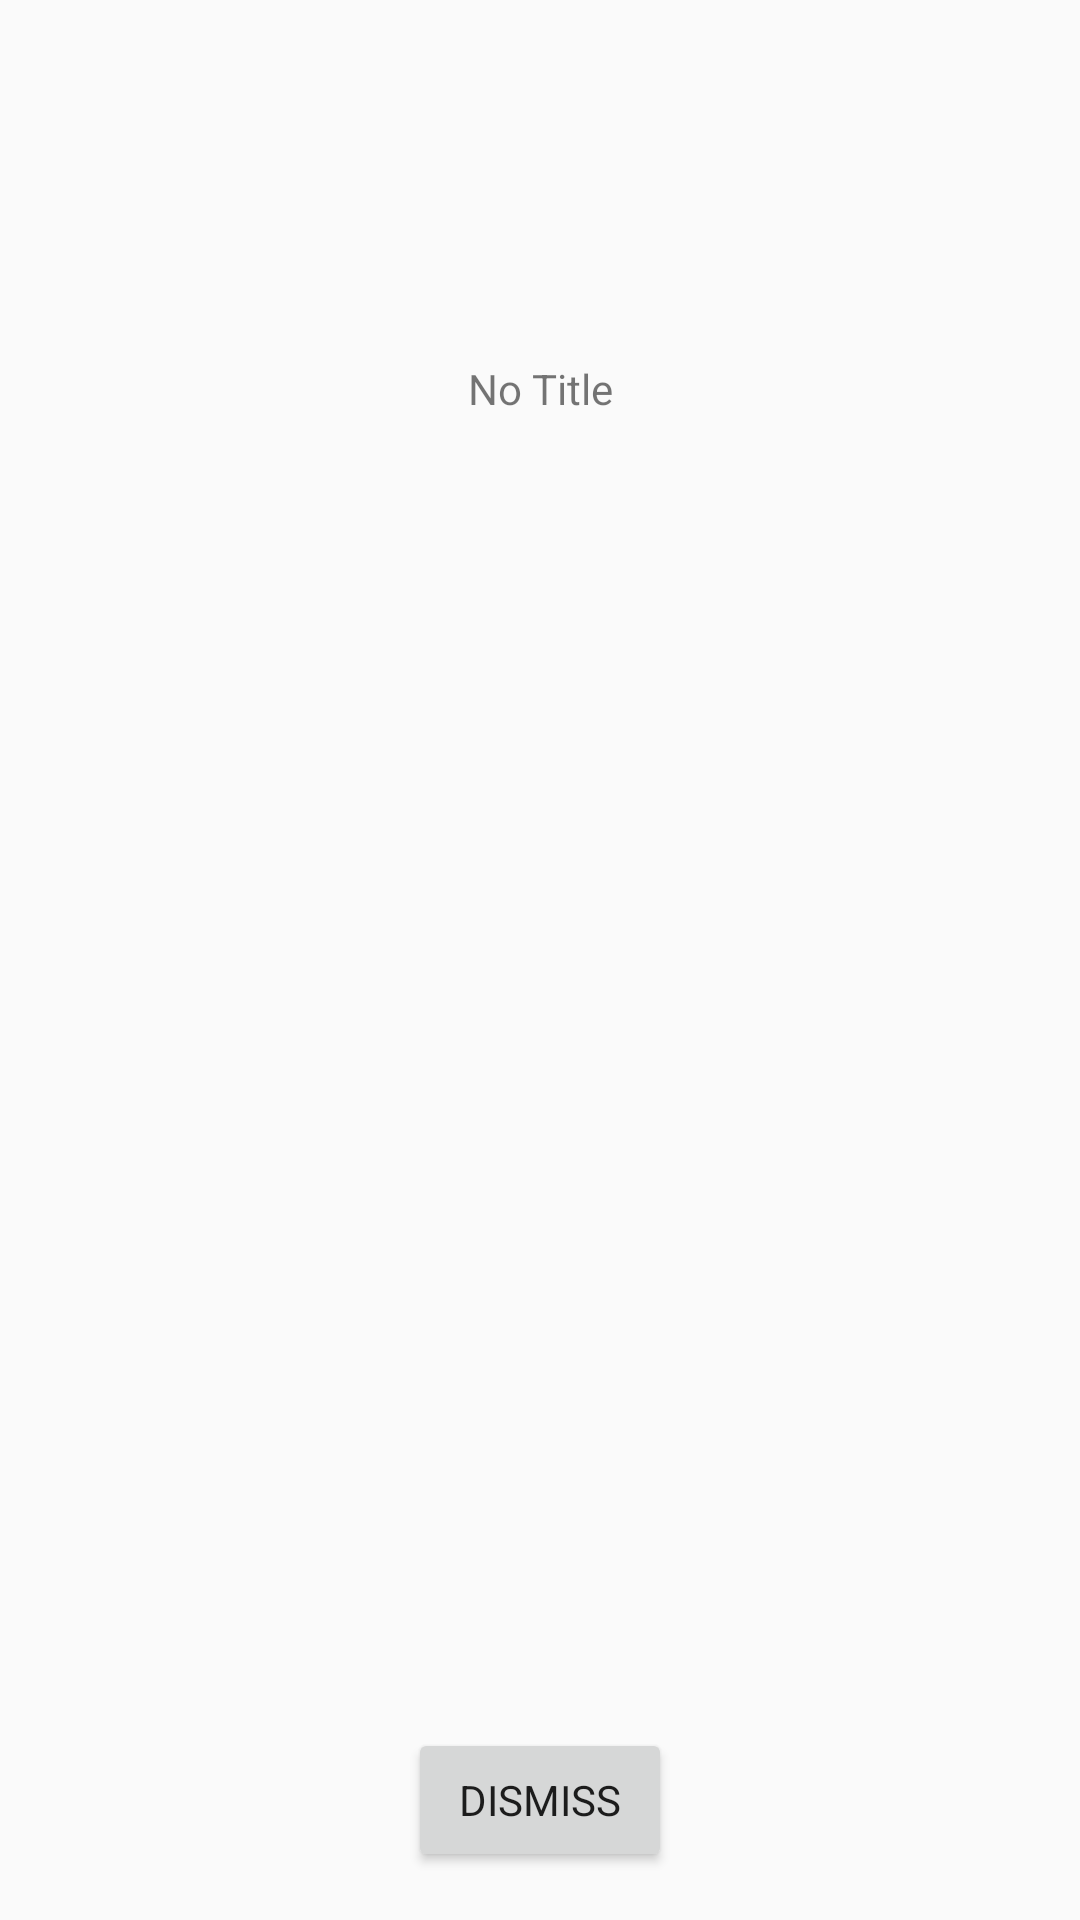

Produce the Android XML layout that renders to this screen, including the resource entries it uses.
<!-- AndroidManifest.xml: application theme AppTheme -->
<!-- res/layout/activity_popup_reminder.xml -->
<?xml version="1.0" encoding="utf-8"?>
<layout>
    <androidx.constraintlayout.widget.ConstraintLayout xmlns:android="http://schemas.android.com/apk/res/android"
        xmlns:app="http://schemas.android.com/apk/res-auto"
        xmlns:tools="http://schemas.android.com/tools"
        android:layout_width="match_parent"
        android:layout_height="match_parent"
        tools:context=".ui.activity.PopupReminderActivity">

        <TextView
            android:id="@+id/tvTitle"
            android:layout_width="wrap_content"
            android:layout_height="wrap_content"
            android:layout_marginTop="120dp"
            android:text="No Title"
            app:layout_constraintEnd_toEndOf="parent"
            app:layout_constraintStart_toStartOf="parent"
            app:layout_constraintTop_toTopOf="parent" />

        <Button
            android:id="@+id/bDismiss"
            android:layout_width="wrap_content"
            android:layout_height="wrap_content"
            android:layout_marginStart="16dp"
            android:layout_marginEnd="16dp"
            android:layout_marginBottom="16dp"
            android:text="@string/dismiss"
            app:layout_constraintBottom_toBottomOf="parent"
            app:layout_constraintEnd_toEndOf="parent"
            app:layout_constraintStart_toStartOf="parent" />
    </androidx.constraintlayout.widget.ConstraintLayout>
</layout>
<!-- resources referenced by this layout -->
<resources>
  <string name="dismiss">Dismiss</string>
  <style name="AppTheme" parent="Theme.AppCompat.Light.DarkActionBar">
          
          <item name="colorPrimary">@color/colorPrimary</item>
          <item name="colorPrimaryDark">@color/colorPrimaryDark</item>
          <item name="colorAccent">@color/colorAccent</item>
          <item name="fontFamily">@font/candara</item>
      </style>
  <color name="colorPrimary">#424242</color>
  <color name="colorPrimaryDark">#212121</color>
  <color name="colorAccent">#FFEB3B</color>
</resources>
